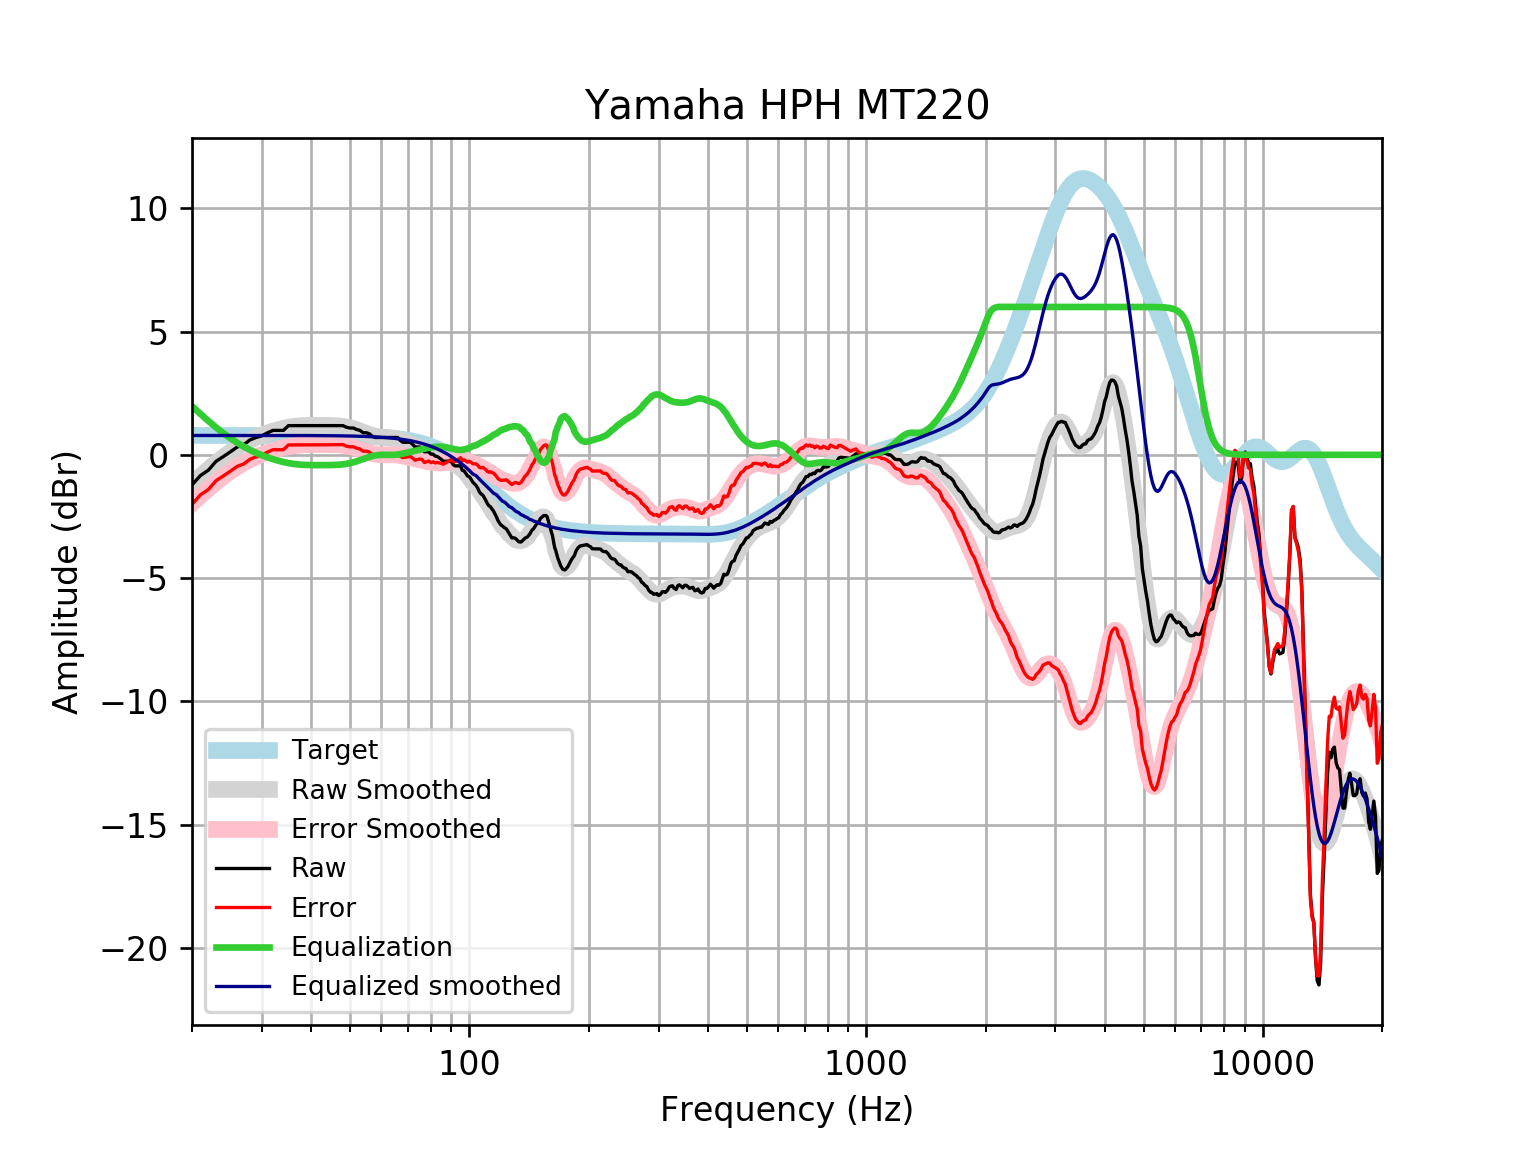

Data behind this chart, as committed beside it:
frequency, raw, error, smoothed, error_smoothed, equalization, equalized_raw, equalized_smoothed, target
20, -1.222, -2.008, -1.19, -1.975, 1.975, 0.7533, 0.7859, 0.7859
21, -0.8399, -1.626, -0.8749, -1.661, 1.661, 0.8208, 0.7859, 0.7859
22, -0.6198, -1.406, -0.5867, -1.373, 1.373, 0.7528, 0.7859, 0.7858
23, -0.2614, -1.047, -0.3251, -1.111, 1.111, 0.8495, 0.7858, 0.7858
24, -0.06859, -0.8544, -0.09003, -0.8758, 0.8758, 0.8072, 0.7858, 0.7858
25, 0.1242, -0.6615, 0.1169, -0.6688, 0.6688, 0.7931, 0.7857, 0.7857
26, 0.3171, -0.4686, 0.2975, -0.4882, 0.4882, 0.8053, 0.7857, 0.7857
27, 0.4135, -0.3721, 0.4535, -0.3321, 0.3321, 0.7456, 0.7856, 0.7856
28, 0.6063, -0.1791, 0.5875, -0.198, 0.198, 0.8043, 0.7855, 0.7855
29, 0.7028, -0.0826, 0.7027, -0.08263, 0.08263, 0.7854, 0.7854, 0.7854
30, 0.7719, -0.01327, 0.8019, 0.0167, -0.0167, 0.7552, 0.7852, 0.7852
31, 0.8956, 0.1106, 0.8875, 0.1025, -0.1025, 0.7931, 0.785, 0.785
32, 0.992, 0.2072, 0.9612, 0.1764, -0.1764, 0.8157, 0.7848, 0.7848
33, 0.992, 0.2075, 1.024, 0.2394, -0.2394, 0.7526, 0.7846, 0.7846
34, 0.992, 0.2078, 1.076, 0.292, -0.292, 0.7, 0.7843, 0.7843
35, 1.185, 0.401, 1.118, 0.3343, -0.3343, 0.8506, 0.7839, 0.7839
36, 1.185, 0.4014, 1.15, 0.3666, -0.3666, 0.8182, 0.7835, 0.7835
37, 1.185, 0.4019, 1.173, 0.3895, -0.3895, 0.7953, 0.783, 0.783
38, 1.185, 0.4024, 1.187, 0.4043, -0.4043, 0.7806, 0.7824, 0.7824
39, 1.185, 0.4031, 1.194, 0.4125, -0.4125, 0.7723, 0.7818, 0.7818
40, 1.185, 0.4039, 1.197, 0.4162, -0.4162, 0.7686, 0.781, 0.781
41, 1.185, 0.4047, 1.197, 0.4173, -0.4173, 0.7675, 0.7801, 0.7801
42, 1.185, 0.4058, 1.196, 0.4172, -0.4172, 0.7676, 0.7791, 0.7791
43, 1.185, 0.4069, 1.195, 0.4167, -0.4167, 0.7682, 0.778, 0.7779
44, 1.185, 0.4082, 1.192, 0.4157, -0.4157, 0.7691, 0.7766, 0.7766
45, 1.185, 0.4097, 1.189, 0.4135, -0.4135, 0.7714, 0.7752, 0.7751
46, 1.185, 0.4114, 1.182, 0.4087, -0.4087, 0.7762, 0.7735, 0.7734
47, 1.185, 0.4133, 1.171, 0.3999, -0.3999, 0.785, 0.7715, 0.7715
48, 1.185, 0.4155, 1.155, 0.3856, -0.3856, 0.7992, 0.7694, 0.7694
49, 1.118, 0.3508, 1.132, 0.365, -0.365, 0.7527, 0.767, 0.767
50, 1.088, 0.3242, 1.102, 0.3374, -0.3374, 0.751, 0.7643, 0.7642
51, 1.088, 0.3272, 1.064, 0.303, -0.303, 0.7854, 0.7612, 0.7612
52, 1.026, 0.2685, 1.021, 0.2627, -0.2627, 0.7636, 0.7579, 0.7578
53, 0.992, 0.2379, 0.9721, 0.2181, -0.2181, 0.774, 0.7541, 0.7541
54, 0.8956, 0.1457, 0.9214, 0.1715, -0.1715, 0.7241, 0.7499, 0.7499
55, 0.8956, 0.1503, 0.8711, 0.1258, -0.1258, 0.7698, 0.7453, 0.7453
56, 0.8533, 0.1132, 0.8244, 0.08421, -0.08421, 0.7691, 0.7402, 0.7401
57, 0.7451, 0.0106, 0.784, 0.04945, -0.04945, 0.6957, 0.7345, 0.7345
58, 0.7028, -0.02554, 0.7519, 0.02356, -0.02356, 0.6792, 0.7283, 0.7283
59, 0.7028, -0.01872, 0.7288, 0.007265, -0.007265, 0.6955, 0.7215, 0.7215
60, 0.7028, -0.01124, 0.7138, -0.0002115, 0.0002115, 0.703, 0.714, 0.714
61, 0.7028, -0.003051, 0.7048, -0.001065, 0.001065, 0.7038, 0.7058, 0.7058
62, 0.7028, 0.005888, 0.6984, 0.001542, -0.001542, 0.7012, 0.6969, 0.6969
63, 0.7028, 0.01563, 0.6913, 0.004165, -0.004165, 0.6986, 0.6871, 0.6871
64, 0.7028, 0.02624, 0.6803, 0.003806, -0.003806, 0.6989, 0.6765, 0.6765
65, 0.7028, 0.03775, 0.6635, -0.001517, 0.001517, 0.7043, 0.665, 0.665
66, 0.7028, 0.05023, 0.64, -0.01251, 0.01251, 0.7153, 0.6525, 0.6525
67, 0.5813, -0.05767, 0.6103, -0.02869, 0.02869, 0.61, 0.639, 0.639
68, 0.5099, -0.1145, 0.5756, -0.04882, 0.04882, 0.5587, 0.6244, 0.6244
69, 0.5099, -0.0988, 0.5374, -0.07135, 0.07135, 0.5813, 0.6087, 0.6087
70, 0.5099, -0.08188, 0.4969, -0.0949, 0.0949, 0.6048, 0.5918, 0.5918
71, 0.5099, -0.06371, 0.4551, -0.1185, 0.1185, 0.6284, 0.5736, 0.5736
72, 0.4178, -0.1364, 0.4124, -0.1417, 0.1417, 0.5595, 0.5541, 0.5541
73, 0.3171, -0.2162, 0.3689, -0.1644, 0.1644, 0.4815, 0.5333, 0.5333
74, 0.3171, -0.1939, 0.3246, -0.1864, 0.1864, 0.5035, 0.511, 0.511
75, 0.3171, -0.1702, 0.2795, -0.2078, 0.2078, 0.5249, 0.4873, 0.4873
76, 0.2752, -0.1868, 0.2337, -0.2283, 0.2283, 0.5035, 0.462, 0.4621
77, 0.1243, -0.311, 0.1874, -0.2478, 0.2478, 0.3721, 0.4352, 0.4353
78, 0.1243, -0.2826, 0.1406, -0.2661, 0.2661, 0.3904, 0.4068, 0.4068
79, 0.1242, -0.2526, 0.09369, -0.283, 0.283, 0.4072, 0.3767, 0.3768
... 553 more rows
